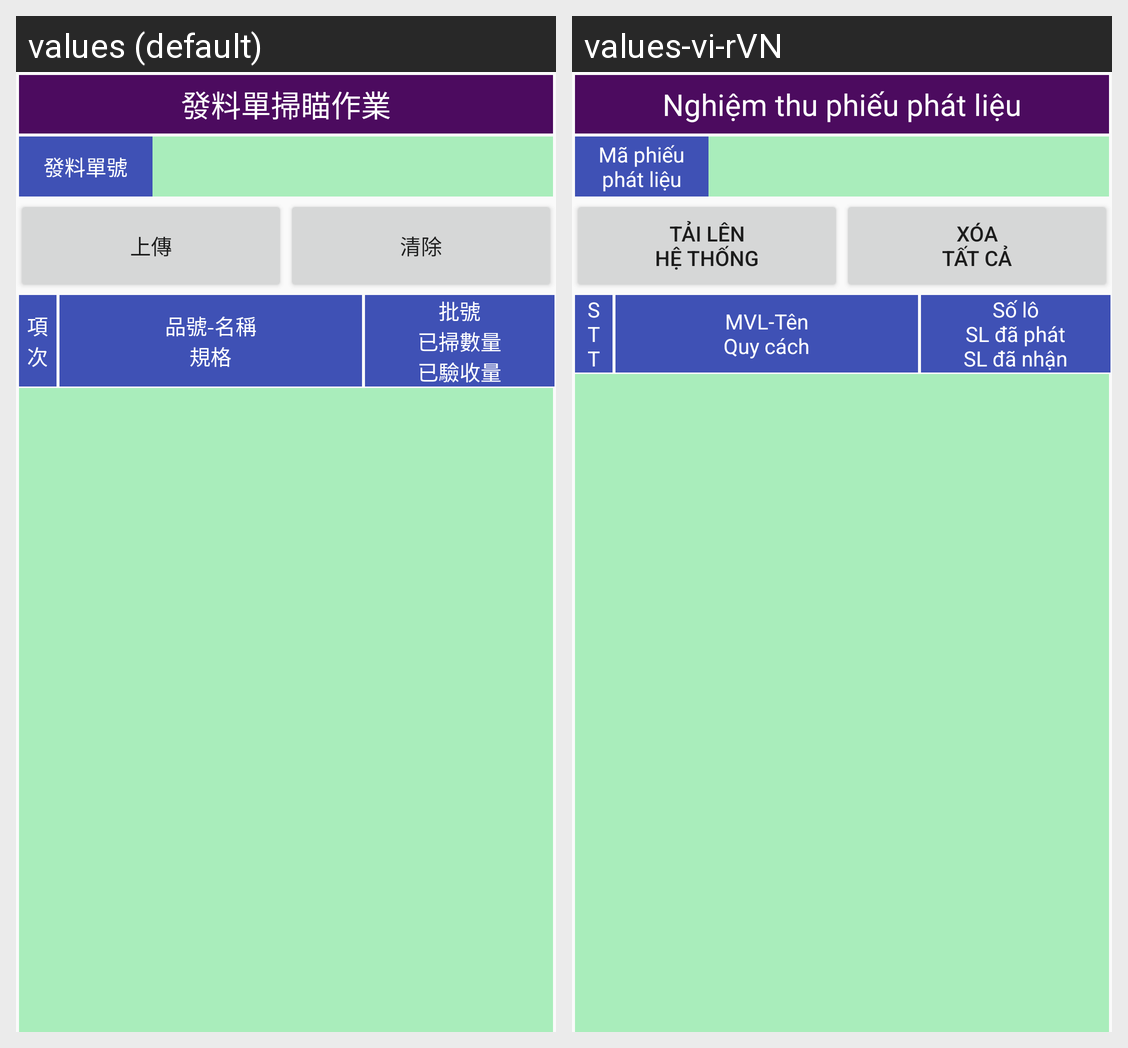

This grid shows one Android layout under two languages. Give, for every string resource on the screen, its name, the default text and each shown locale's text.
Android screen res/layout/activity_qr230.xml rendered under 2 locales, left to right: values (default), values-vi-rVN. Device: Nexus 5 (rendered at 1080×1920; each locale shown at half size, 540×960, under a caption strip naming it); theme Theme.KLB_PDA.
Strings drawn on this screen, with the default value and each locale's value (text and hints the layout hard-codes, and strings that could not be matched under every locale, appear in the picture but are not listed):

qr230_main
  values: 發料單掃瞄作業
  values-vi-rVN: Nghiệm thu phiếu phát liệu

qr230_head1
  values: 發料單號
  values-vi-rVN: Mã phiếu
      phát liệu

qr230_btn01
  values: 上傳
  values-vi-rVN: Tải lên
      hệ thống

qr230_btn02
  values: 清除
  values-vi-rVN: Xóa
      tất cả

qr230_title1
  values: 項次
  values-vi-rVN: S
      T
      T

qr230_title2
  values: 品號-名稱
      規格
  values-vi-rVN: MVL-Tên
      Quy cách

qr230_title3
  values: 批號
      已掃數量
      已驗收量
  values-vi-rVN: Số lô
      SL đã phát
      SL đã nhận
